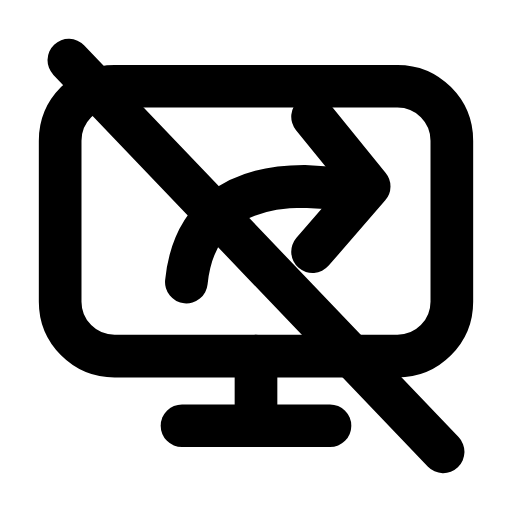
t = 0.00 s
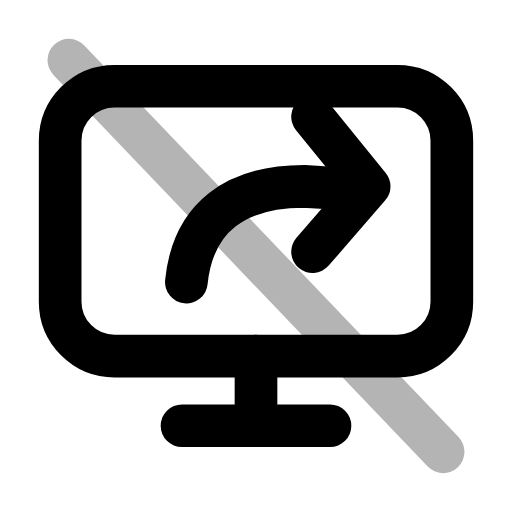
t = 0.29 s
t = 0.57 s: frame unchanged from t = 0.00 s, image omitted
t = 0.88 s: frame unchanged from t = 0.00 s, image omitted
t = 1.19 s: frame unchanged from t = 0.00 s, image omitted
t = 1.49 s: frame unchanged from t = 0.00 s, image omitted

The animated SVG that drew these frames (rendered in a browser with its animation timeline set to each time). Animation: 1 SMIL element (animate=1); one cycle of 1.80 s, repeats indefinitely.

<svg xmlns="http://www.w3.org/2000/svg" width="24" height="24" viewBox="0 0 24 24" fill="none"><g transform="translate(-0.24 -0.24) scale(1.02)"><rect stroke="currentColor" stroke-width="1.961" stroke-linecap="round" stroke-linejoin="round" fill="none" x="3" y="4.2" width="18" height="12.4" rx="2.5"></rect><path stroke="currentColor" stroke-width="1.961" stroke-linecap="round" stroke-linejoin="round" fill="none" d="M12 16.6L12 19.2"></path><line stroke="currentColor" stroke-width="1.961" stroke-linecap="round" stroke-linejoin="round" fill="none" x1="8.6" x2="15.4" y1="19.8" y2="19.8"></line><path stroke="currentColor" stroke-width="1.961" stroke-linecap="round" stroke-linejoin="round" fill="none" d="M8.8 13.2C9.1 10.2 11.1 8.8 14.2 8.8L15.8 8.9"></path><path stroke="currentColor" stroke-width="1.961" stroke-linecap="round" stroke-linejoin="round" fill="none" d="M14.6 5.6L17.2 8.8L14.6 11.8"></path><line stroke="currentColor" stroke-width="1.961" stroke-linecap="round" stroke-linejoin="round" fill="none" x1="3.4" x2="20.6" y1="3" y2="21"><animate attributeName="opacity" values="1;1;0.15;1;1;1;1;0.15;1;1;1" keyTimes="0;0.144;0.207;0.27;0.45;0.6;0.72;0.762;0.804;0.9;1" dur="1.8s" repeatCount="indefinite" calcMode="spline" keySplines="0.16 1 0.3 1;0.16 1 0.3 1;0.16 1 0.3 1;0.16 1 0.3 1;0.16 1 0.3 1;0.16 1 0.3 1;0.16 1 0.3 1;0.16 1 0.3 1;0.16 1 0.3 1;0.16 1 0.3 1"/></line></g></svg>
